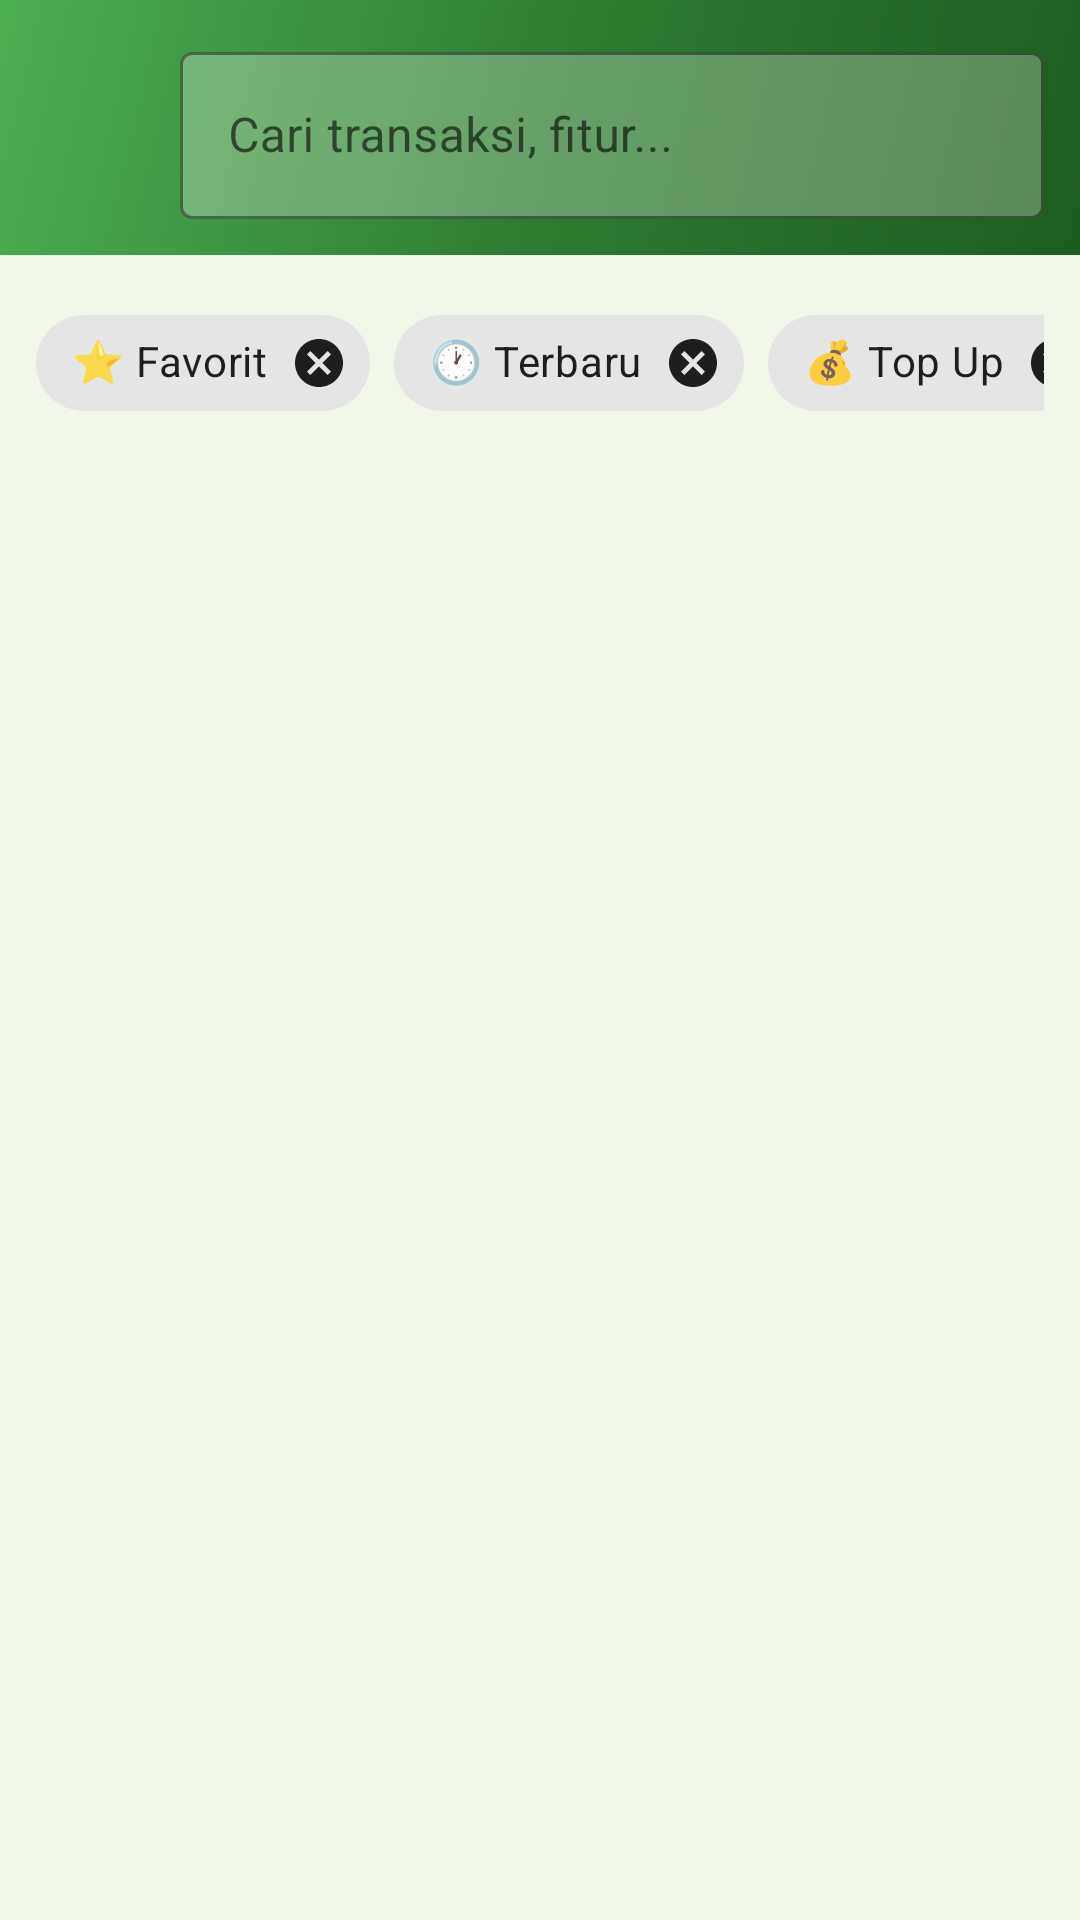

Layout XML and referenced resources for this Android screen:
<!-- AndroidManifest.xml: application theme Theme.AkeymaEWallet -->
<!-- res/layout/activity_search.xml -->
<?xml version="1.0" encoding="utf-8"?>
<LinearLayout xmlns:android="http://schemas.android.com/apk/res/android"
    xmlns:app="http://schemas.android.com/apk/res-auto"
    android:layout_width="match_parent"
    android:layout_height="match_parent"
    android:background="@color/page_bg"
    android:orientation="vertical">

    
    <LinearLayout android:layout_width="match_parent" android:layout_height="wrap_content"
        android:background="@drawable/gradient_green_white" android:padding="12dp"
        android:orientation="horizontal" android:gravity="center_vertical">

        <ImageView android:id="@+id/btnBack"
            android:layout_width="40dp" android:layout_height="40dp"
            android:src="@drawable/ic_back" android:tint="@color/white"
            android:padding="8dp" />

        <com.google.android.material.textfield.TextInputLayout
            android:id="@+id/tilSearch"
            style="@style/Widget.MaterialComponents.TextInputLayout.OutlinedBox"
            android:layout_width="0dp" android:layout_height="wrap_content"
            android:layout_weight="1" android:layout_marginStart="8dp"
            android:hint="Cari transaksi, fitur..."
            app:boxStrokeColor="@color/white" app:hintTextColor="@color/white"
            app:boxBackgroundColor="#44FFFFFF">
            <com.google.android.material.textfield.TextInputEditText
                android:id="@+id/etSearch" android:layout_width="match_parent"
                android:layout_height="wrap_content" android:textColor="@color/white"
                android:inputType="text" android:imeOptions="actionSearch" />
        </com.google.android.material.textfield.TextInputLayout>
    </LinearLayout>

    
    <HorizontalScrollView android:layout_width="match_parent" android:layout_height="wrap_content"
        android:padding="12dp" android:scrollbars="none">
        <com.google.android.material.chip.ChipGroup
            android:layout_width="wrap_content" android:layout_height="wrap_content">
            <com.google.android.material.chip.Chip android:id="@+id/chipFavorite"
                style="@style/Widget.MaterialComponents.Chip.Entry"
                android:text="⭐ Favorit" android:layout_width="wrap_content" android:layout_height="wrap_content" />
            <com.google.android.material.chip.Chip android:id="@+id/chipRecent"
                style="@style/Widget.MaterialComponents.Chip.Entry"
                android:text="🕐 Terbaru" android:layout_width="wrap_content" android:layout_height="wrap_content" />
            <com.google.android.material.chip.Chip android:id="@+id/chipTopUp2"
                style="@style/Widget.MaterialComponents.Chip.Entry"
                android:text="💰 Top Up" android:layout_width="wrap_content" android:layout_height="wrap_content" />
            <com.google.android.material.chip.Chip android:id="@+id/chipTransfer"
                style="@style/Widget.MaterialComponents.Chip.Entry"
                android:text="💸 Transfer" android:layout_width="wrap_content" android:layout_height="wrap_content" />
        </com.google.android.material.chip.ChipGroup>
    </HorizontalScrollView>

    <androidx.recyclerview.widget.RecyclerView
        android:id="@+id/rvSearchResults"
        android:layout_width="match_parent"
        android:layout_height="match_parent"
        android:padding="16dp"
        android:clipToPadding="false" />
</LinearLayout>
<!-- resources referenced by this layout -->
<resources>
  <color name="page_bg">#F1F8E9</color>
  <color name="white">#FFFFFF</color>
  <!-- drawable gradient_green_white (drawable) -->
  <?xml version="1.0" encoding="utf-8"?>
  <shape xmlns:android="http://schemas.android.com/apk/res/android">
      <gradient
          android:angle="135"
          android:startColor="#1B5E20"
          android:centerColor="#2E7D32"
          android:endColor="#4CAF50"
          android:type="linear" />
  </shape>
  <style name="Theme.AkeymaEWallet" parent="Theme.MaterialComponents.Light.NoActionBar">
          <item name="colorPrimary">@color/green_primary</item>
          <item name="colorPrimaryVariant">@color/green_dark</item>
          <item name="colorOnPrimary">@color/white</item>
          <item name="colorSecondary">@color/green_accent</item>
          <item name="colorOnSecondary">@color/dark_text</item>
          <item name="android:windowBackground">@color/page_bg</item>
          <item name="android:statusBarColor">@color/statusBar</item>
          <item name="android:navigationBarColor">@color/white</item>
      </style>
  <color name="green_primary">#2E7D32</color>
  <color name="green_dark">#1B5E20</color>
  <color name="green_accent">#00E676</color>
  <color name="dark_text">#212121</color>
  <color name="statusBar">#1B5E20</color>
</resources>
